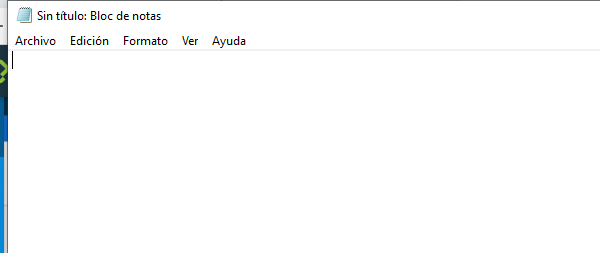
Task: Proceso en blanco
Workflow: Main

Step 1: Attach Window 'notepad.exe Sin' on the element in window '*Sin título: Bloc de notas' (notepad.exe)

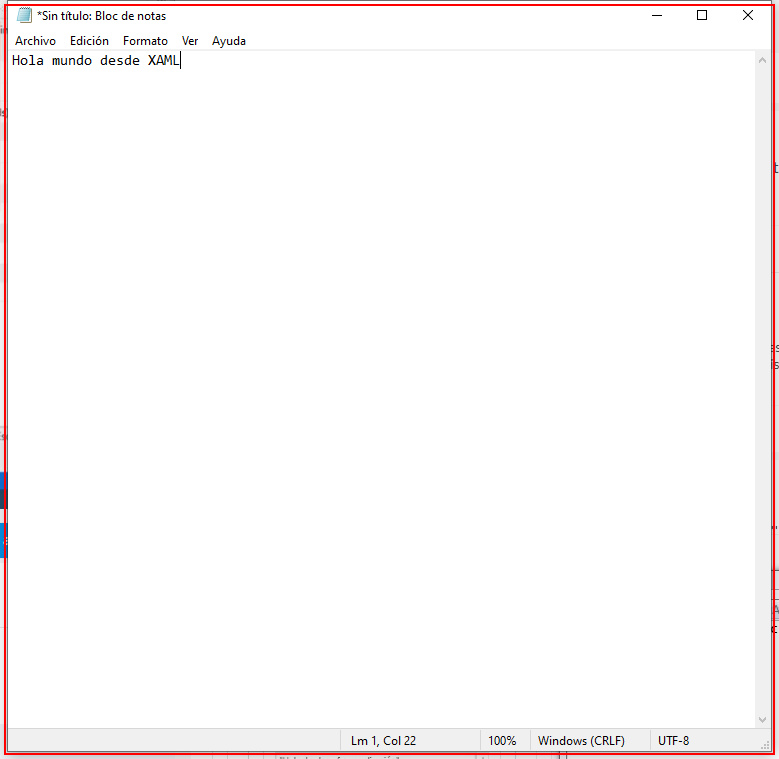
Step 2: type "Hola desde el enfocar aplicación" into 'notepad.exe *Sin'